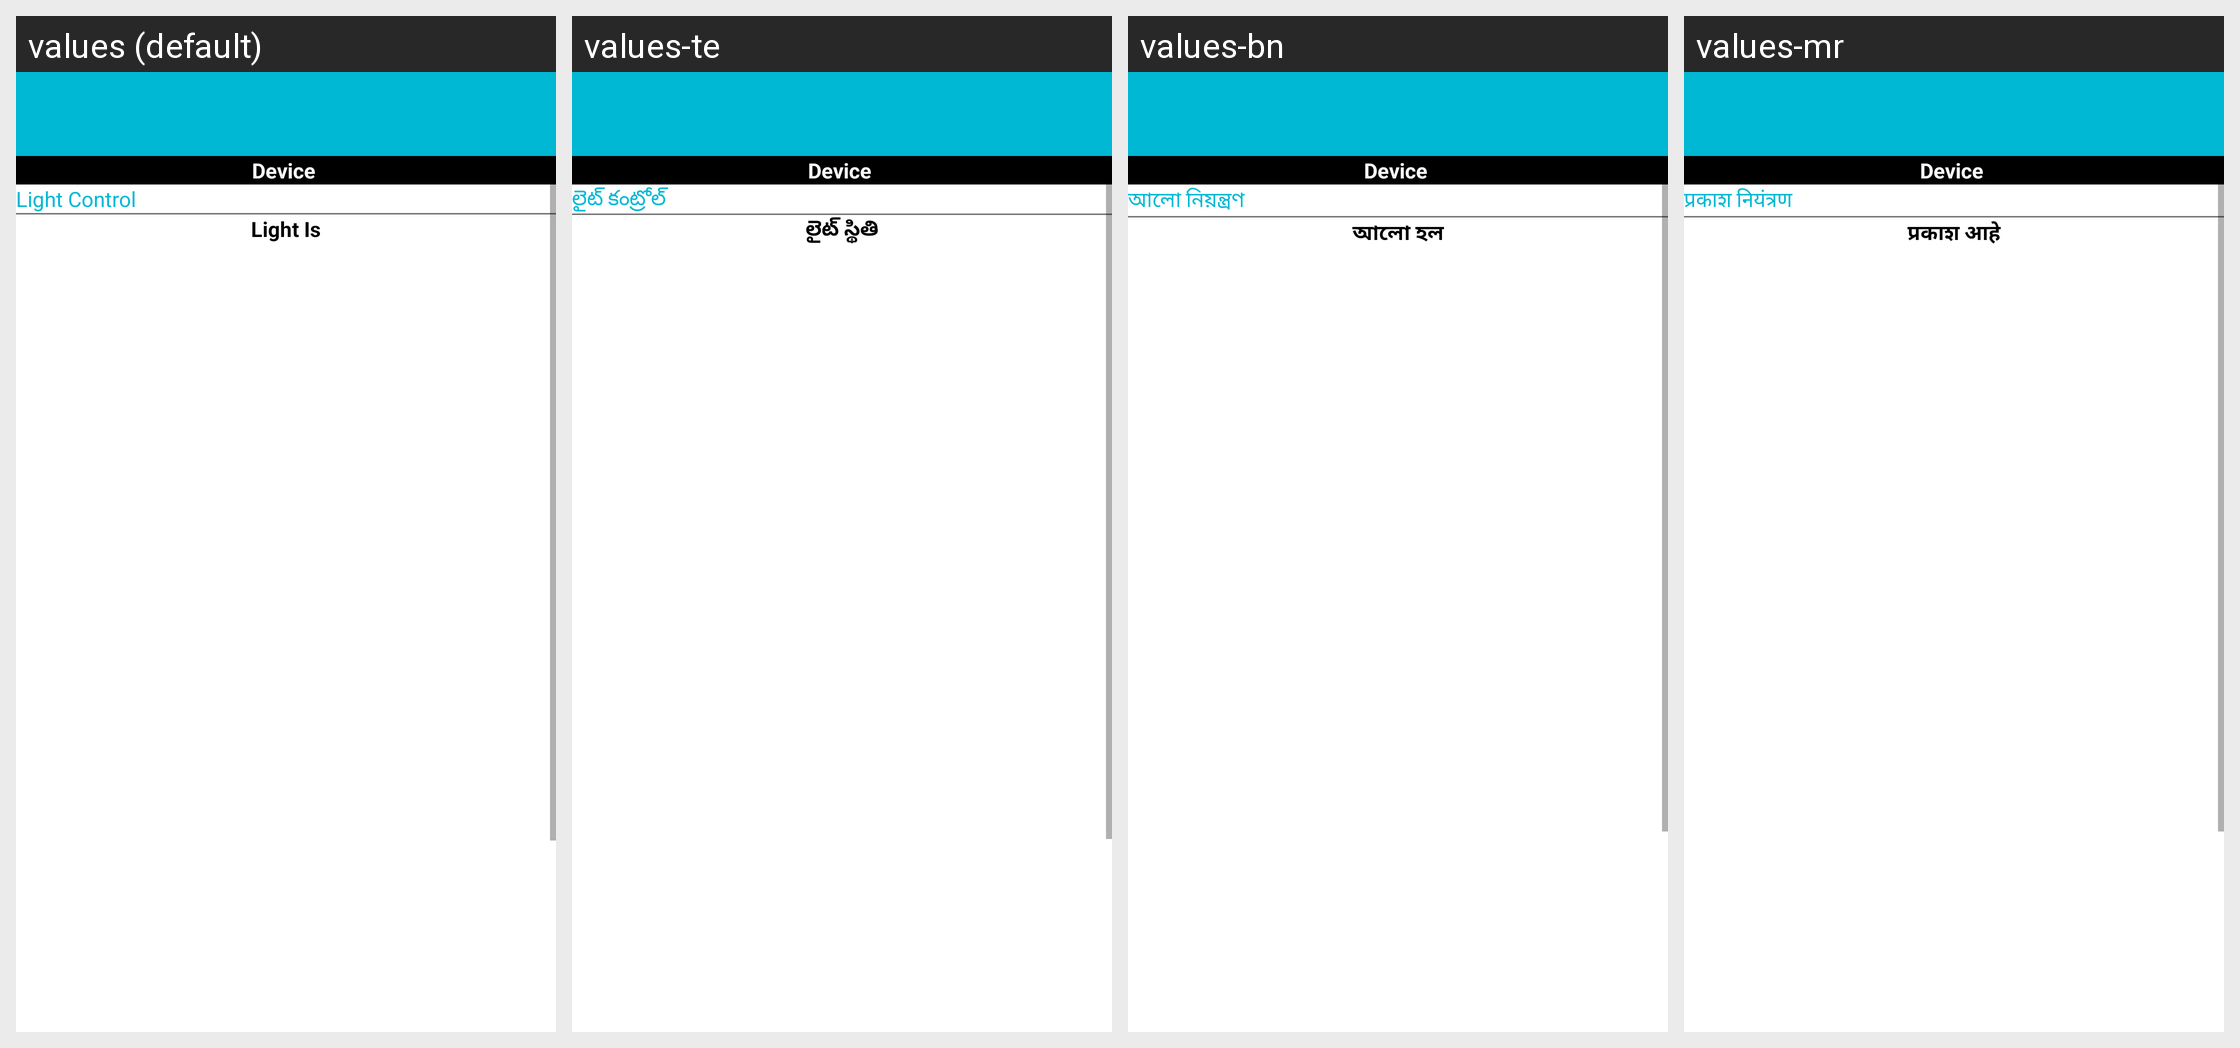

The Android screen above is rendered under several locales of the same app. Produce the string resources it draws, with the default and per-locale values.
Android screen res/layout/activity_light_one.xml rendered under 4 locales, left to right: values (default), values-te, values-bn, values-mr. Device: Nexus 5 (rendered at 1080×1920; each locale shown at half size, 540×960, under a caption strip naming it); theme AppTheme.
Other locales in the repository, not shown: values-gu, values-hi, values-ka, values-ml, values-ta.
Strings drawn on this screen, with the default value and each locale's value (text and hints the layout hard-codes, and strings that could not be matched under every locale, appear in the picture but are not listed):

light_control
  values: Light Control
  values-te: లైట్ కంట్రోల్
  values-bn: আলো নিয়ন্ত্রণ
  values-mr: प्रकाश नियंत्रण

light_status
  values: Light Is
  values-te: లైట్ స్థితి
  values-bn: আলো হল
  values-mr: प्रकाश आहे
